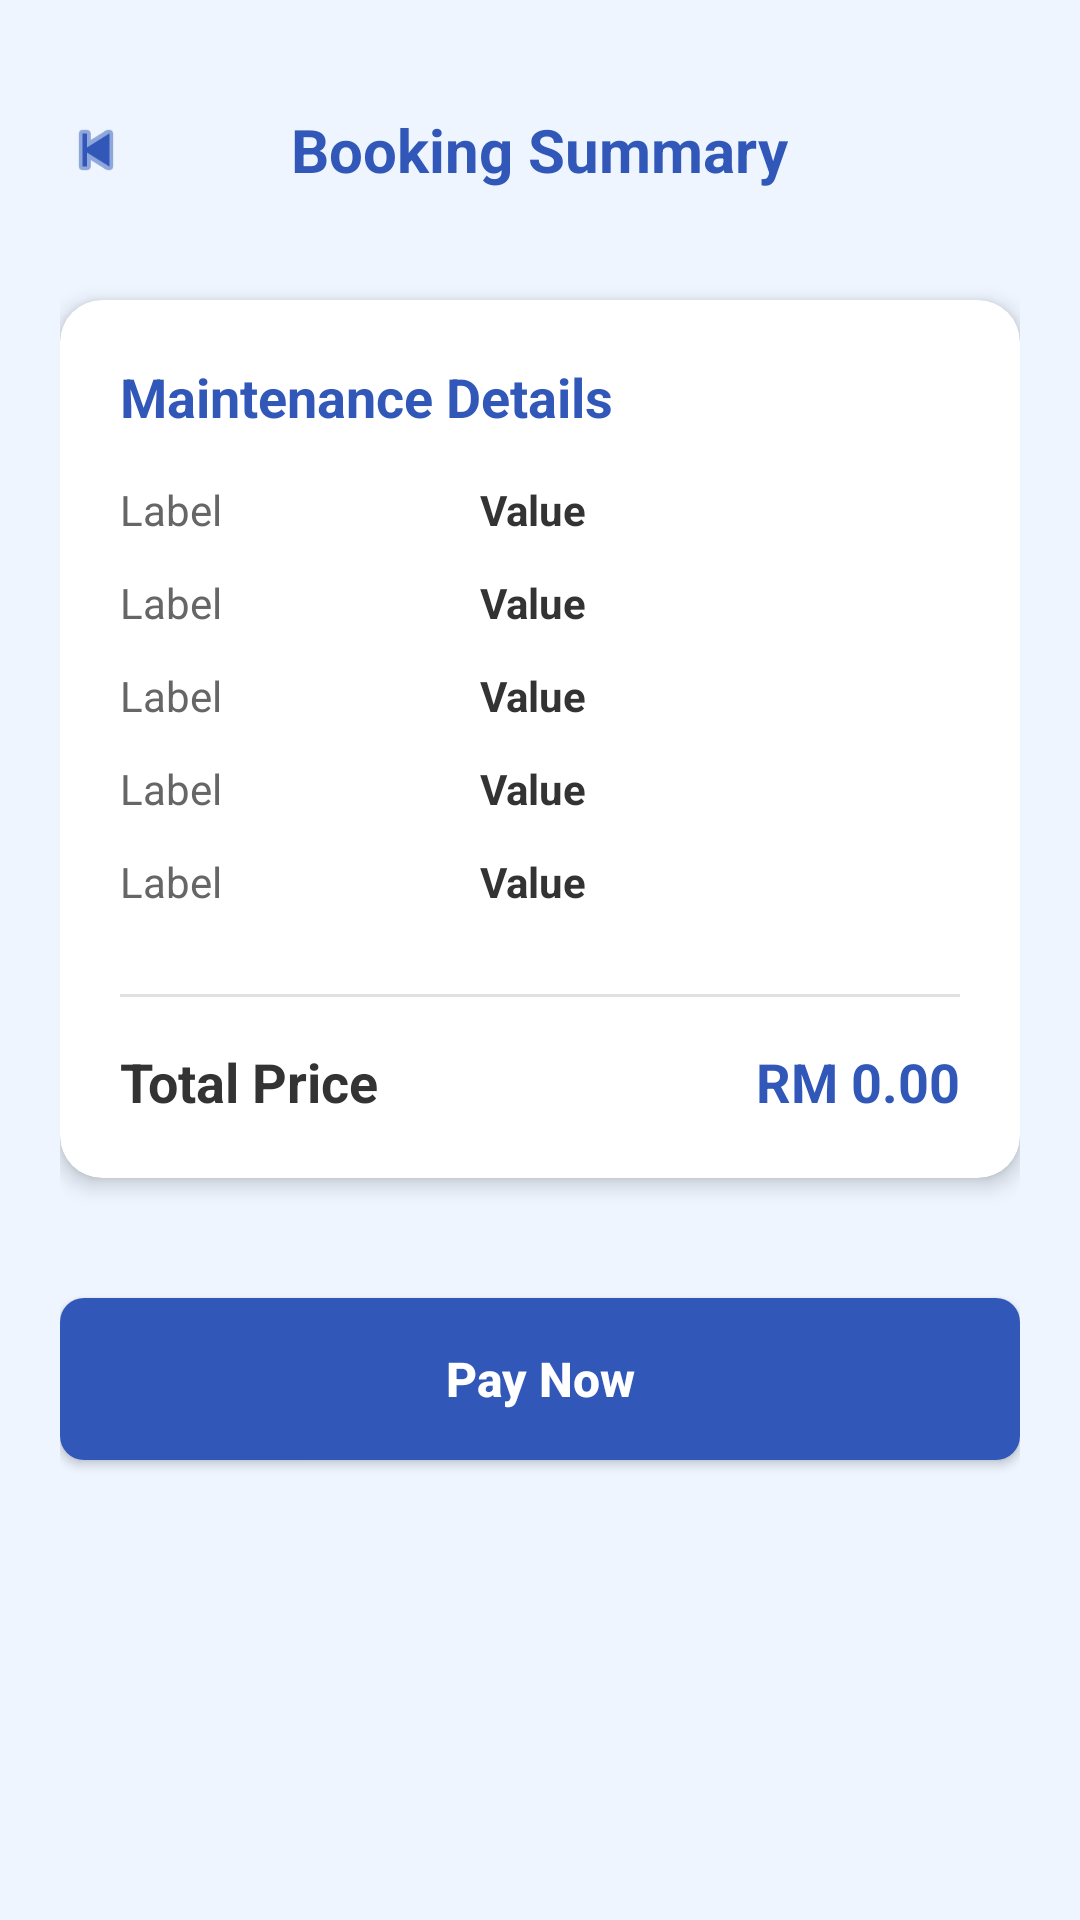

Layout XML and referenced resources for this Android screen:
<!-- AndroidManifest.xml: application theme Theme.EncikAircond -->
<!-- res/layout/activity_maintenance_summary.xml -->
<?xml version="1.0" encoding="utf-8"?>
<ScrollView xmlns:android="http://schemas.android.com/apk/res/android"
    xmlns:app="http://schemas.android.com/apk/res-auto"
    android:layout_width="match_parent"
    android:layout_height="match_parent"
    android:background="#EEF5FF"
    android:fillViewport="true">

    <LinearLayout
        android:layout_width="match_parent"
        android:layout_height="wrap_content"
        android:orientation="vertical"
        android:padding="20dp">

        
        <RelativeLayout
            android:layout_width="match_parent"
            android:layout_height="60dp">

            <ImageView
                android:id="@+id/btnBack"
                android:layout_width="24dp"
                android:layout_height="24dp"
                android:layout_centerVertical="true"
                android:src="@android:drawable/ic_media_previous"
                app:tint="#3158B8"/>

            <TextView
                android:layout_width="wrap_content"
                android:layout_height="wrap_content"
                android:layout_centerInParent="true"
                android:text="Booking Summary"
                android:textColor="#3158B8"
                android:textSize="20sp"
                android:textStyle="bold"/>
        </RelativeLayout>

        
        <androidx.cardview.widget.CardView
            android:layout_width="match_parent"
            android:layout_height="wrap_content"
            android:layout_marginTop="20dp"
            app:cardCornerRadius="14dp"
            app:cardElevation="4dp">

            <LinearLayout
                android:layout_width="match_parent"
                android:layout_height="wrap_content"
                android:orientation="vertical"
                android:padding="20dp">

                <TextView
                    android:layout_width="wrap_content"
                    android:layout_height="wrap_content"
                    android:text="Maintenance Details"
                    android:textColor="#3158B8"
                    android:textSize="18sp"
                    android:textStyle="bold"
                    android:layout_marginBottom="16dp"/>

                <include layout="@layout/row_summary_item" android:id="@+id/rowService" />
                <include layout="@layout/row_summary_item" android:id="@+id/rowHP" />
                <include layout="@layout/row_summary_item" android:id="@+id/rowType" />
                <include layout="@layout/row_summary_item" android:id="@+id/rowDate" />
                <include layout="@layout/row_summary_item" android:id="@+id/rowTime" />

                <View
                    android:layout_width="match_parent"
                    android:layout_height="1dp"
                    android:layout_marginVertical="16dp"
                    android:background="#E0E0E0"/>

                <LinearLayout
                    android:layout_width="match_parent"
                    android:layout_height="wrap_content"
                    android:orientation="horizontal">

                    <TextView
                        android:layout_width="0dp"
                        android:layout_height="wrap_content"
                        android:layout_weight="1"
                        android:text="Total Price"
                        android:textColor="#333333"
                        android:textSize="18sp"
                        android:textStyle="bold"/>

                    <TextView
                        android:id="@+id/tvSummaryPrice"
                        android:layout_width="wrap_content"
                        android:layout_height="wrap_content"
                        android:text="RM 0.00"
                        android:textColor="#3158B8"
                        android:textSize="18sp"
                        android:textStyle="bold"/>
                </LinearLayout>

            </LinearLayout>
        </androidx.cardview.widget.CardView>

        <androidx.appcompat.widget.AppCompatButton
            android:id="@+id/btnConfirm"
            android:layout_width="match_parent"
            android:layout_height="54dp"
            android:layout_marginTop="40dp"
            android:background="@drawable/button_blue"
            android:text="Pay Now"
            android:textAllCaps="false"
            android:textColor="#FFFFFF"
            android:textSize="16sp"
            android:textStyle="bold"/>

    </LinearLayout>
</ScrollView>
<!-- res/layout/row_summary_item.xml (included above) -->
<?xml version="1.0" encoding="utf-8"?>
<LinearLayout xmlns:android="http://schemas.android.com/apk/res/android"
    android:layout_width="match_parent"
    android:layout_height="wrap_content"
    android:orientation="horizontal"
    android:layout_marginBottom="12dp">

    <TextView
        android:id="@+id/tvLabel"
        android:layout_width="120dp"
        android:layout_height="wrap_content"
        android:text="Label"
        android:textColor="#666666"
        android:textSize="14sp" />

    <TextView
        android:id="@+id/tvValue"
        android:layout_width="match_parent"
        android:layout_height="wrap_content"
        android:text="Value"
        android:textColor="#333333"
        android:textSize="14sp"
        android:textStyle="bold" />

</LinearLayout>
<!-- resources referenced by this layout -->
<resources>
  <!-- drawable button_blue (drawable) -->
  <?xml version="1.0" encoding="utf-8"?>
  <shape xmlns:android="http://schemas.android.com/apk/res/android">
  
      <solid android:color="#3158B8"/>
  
      <corners android:radius="8dp"/>
  
  </shape>
  <style name="Theme.EncikAircond" parent="Base.Theme.EncikAircond" />
  <style name="Base.Theme.EncikAircond" parent="Theme.Material3.DayNight.NoActionBar">
          
      </style>
</resources>
